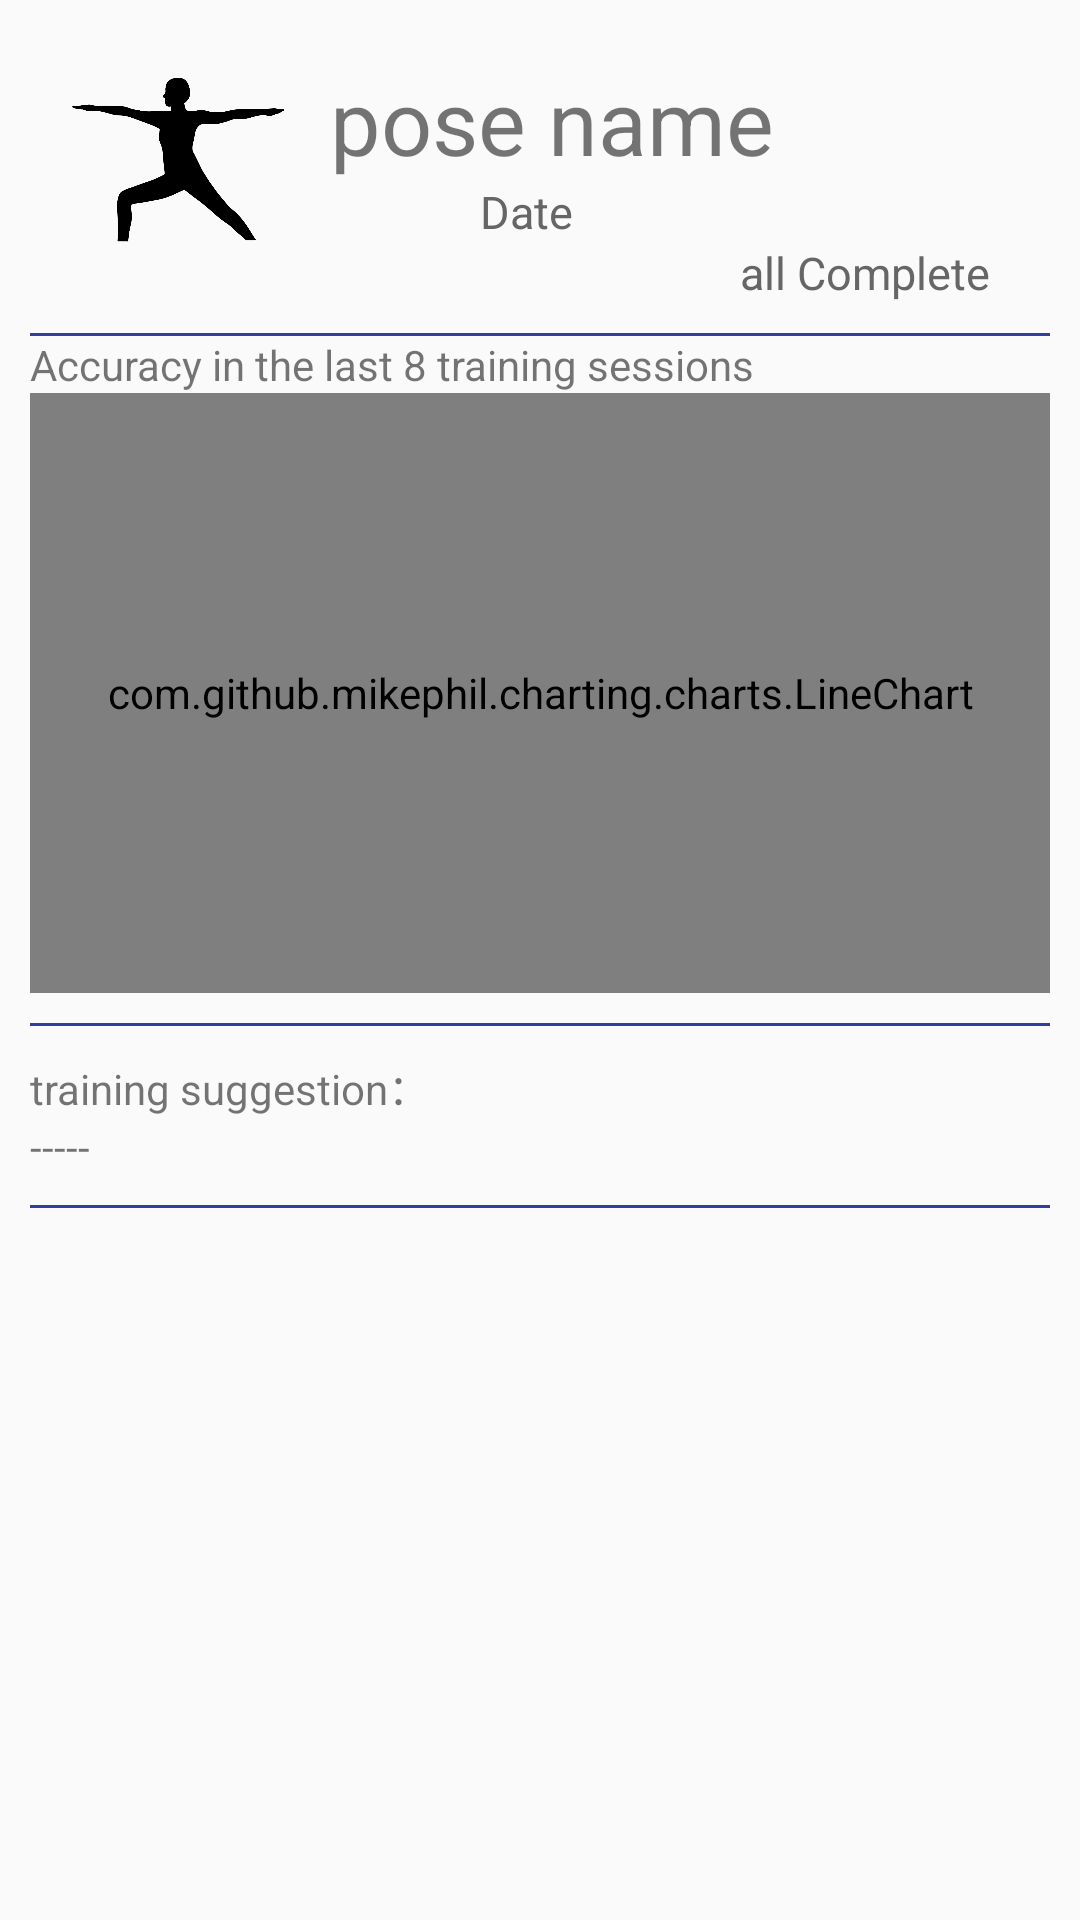

Android layout source for this screen:
<!-- AndroidManifest.xml: application theme Theme.PoseByMLKit -->
<!-- res/layout/activity_result.xml -->
<?xml version="1.0" encoding="utf-8"?>
<ScrollView
    xmlns:android="http://schemas.android.com/apk/res/android"
    xmlns:app="http://schemas.android.com/apk/res-auto"
    xmlns:tools="http://schemas.android.com/tools"
    android:layout_width="match_parent"
    android:layout_height="match_parent"
    android:scrollbarStyle="insideOverlay"
    android:scrollbars="vertical">

    <LinearLayout
        android:layout_width="match_parent"
        android:layout_height="wrap_content"
        android:orientation="vertical"
        android:layout_margin="10dp">

        <include
            android:id="@+id/poseTitleView"
            layout="@layout/history_list_layout"/>

        <View
            android:layout_width="match_parent"
            android:layout_height="1dp"
            android:background="#303F9F"/>

        <TextView
            android:id="@+id/textView"
            android:layout_width="match_parent"
            android:layout_height="wrap_content"
            android:text="@string/eight_training" />

        <com.github.mikephil.charting.charts.LineChart
            android:id="@+id/lineChart"
            android:layout_width="match_parent"
            android:layout_height="200dp" >

        </com.github.mikephil.charting.charts.LineChart>

        <View
            android:layout_width="match_parent"
            android:layout_height="1dp"
            android:layout_marginTop="10dp"
            android:layout_marginBottom="10dp"
            android:background="#303F9F"/>

        <TextView
            android:id="@+id/textView12"
            android:layout_width="wrap_content"
            android:layout_height="wrap_content"
            android:text="@string/training_suggestion" />

        <TextView
            android:id="@+id/suggestTextView"
            android:layout_width="match_parent"
            android:layout_height="wrap_content"
            android:text="-----" />

        <View
            android:layout_width="match_parent"
            android:layout_height="1dp"
            android:layout_marginTop="10dp"
            android:background="#303F9F"/>

        <androidx.coordinatorlayout.widget.CoordinatorLayout
            android:layout_weight="5"
            android:layout_width="match_parent"
            android:layout_height="0dp"
            android:orientation="vertical">

            <androidx.recyclerview.widget.RecyclerView
                android:id="@+id/jointCompleteRecyclerView"
                android:layout_width="match_parent"
                android:layout_height="wrap_content"
                android:layout_marginBottom="10dp"
                tools:listitem="@layout/result_list_layout"/>

        </androidx.coordinatorlayout.widget.CoordinatorLayout>
    </LinearLayout>
</ScrollView>
<!-- res/layout/history_list_layout.xml (included above) -->
<?xml version="1.0" encoding="utf-8"?>
<androidx.constraintlayout.widget.ConstraintLayout
    xmlns:android="http://schemas.android.com/apk/res/android"
    xmlns:app="http://schemas.android.com/apk/res-auto"
    xmlns:tools="http://schemas.android.com/tools"
    android:layout_width="match_parent"
    android:layout_height="match_parent">

    <LinearLayout
        android:layout_width="match_parent"
        android:layout_height="wrap_content"
        android:layout_margin="10dp"
        >

        <ImageView
            android:id="@+id/poseImage"
            android:layout_width="wrap_content"
            android:layout_height="wrap_content"
            android:adjustViewBounds="true"
            android:layout_weight="3"
            tools:srcCompat="@drawable/warrior2"/>

        <LinearLayout
            android:layout_width="match_parent"
            android:layout_height="wrap_content"
            android:layout_weight="1"
            android:layout_margin="10dp"
            android:orientation="vertical"
            >

            <TextView
                android:id="@+id/poseName"
                android:layout_width="match_parent"
                android:layout_height="wrap_content"
                android:text="pose name"
                android:textSize="30sp" />
            <LinearLayout
                android:layout_width="match_parent"
                android:layout_height="wrap_content"
                android:layout_marginStart="50dp"
                android:orientation="vertical"
                >
                <TextView
                    android:id="@+id/date"
                    android:layout_width="wrap_content"
                    android:layout_height="wrap_content"
                    android:layout_weight="1"
                    android:text="Date"
                    android:textColor="#666666"
                    android:textSize="15sp" />

                <TextView
                    android:id="@+id/allComplete"
                    android:layout_width="wrap_content"
                    android:layout_height="wrap_content"
                    android:layout_weight="1"
                    android:layout_gravity="end"
                    android:text="all Complete"
                    android:textColor="#666666"
                    android:textSize="15sp" />
            </LinearLayout>


        </LinearLayout>
    </LinearLayout>

</androidx.constraintlayout.widget.ConstraintLayout>
<!-- res/layout/result_list_layout.xml (included above) -->
<?xml version="1.0" encoding="utf-8"?>
<androidx.constraintlayout.widget.ConstraintLayout xmlns:android="http://schemas.android.com/apk/res/android"
    android:layout_width="match_parent"
    android:layout_height="match_parent">

    <LinearLayout
        android:layout_width="match_parent"
        android:layout_height="wrap_content"
        android:layout_margin="10dp"
        >

        <TextView
            android:id="@+id/poseStandardName"
            android:layout_width="match_parent"
            android:layout_height="wrap_content"
            android:layout_weight="1"
            android:text="PoseStandard"
            android:textAppearance="@style/TextAppearance.AppCompat.Large"
            android:textColor="#000000"
            android:textSize="20sp" />

        <TextView
            android:id="@+id/jointComplete"
            android:layout_width="match_parent"
            android:layout_height="wrap_content"
            android:layout_weight="2"
            android:text="Complete"
            android:textAppearance="@style/TextAppearance.AppCompat.Large"
            android:textSize="20sp"
            android:gravity="center_horizontal"/>
    </LinearLayout>

</androidx.constraintlayout.widget.ConstraintLayout>
<!-- resources referenced by this layout -->
<resources>
  <!-- drawable warrior2: png bitmap (drawable, 21792 bytes) -->
  <string name="eight_training">Accuracy in the last 8 training sessions</string>
  <string name="training_suggestion">training suggestion：</string>
  <style name="Theme.PoseByMLKit" parent="Theme.MaterialComponents.DayNight.DarkActionBar.Bridge">
          
          <item name="colorPrimary">@color/purple_500</item>
          <item name="colorPrimaryVariant">@color/purple_700</item>
          <item name="colorOnPrimary">@color/white</item>
          
          <item name="colorSecondary">@color/teal_200</item>
          <item name="colorSecondaryVariant">@color/teal_700</item>
          <item name="colorOnSecondary">@color/black</item>
          
          <item name="android:statusBarColor">?attr/colorPrimaryVariant</item>
          
      </style>
  <!-- not gathered from this repository: default colours our renderer supplied (Android Studio template values) -->
  <color name="purple_500">#FF6200EE</color>
  <color name="purple_700">#FF3700B3</color>
  <color name="teal_200">#FF03DAC5</color>
  <color name="teal_700">#FF018786</color>
  <color name="black">#FF000000</color>
  <color name="white">#FFFFFFFF</color>
</resources>
